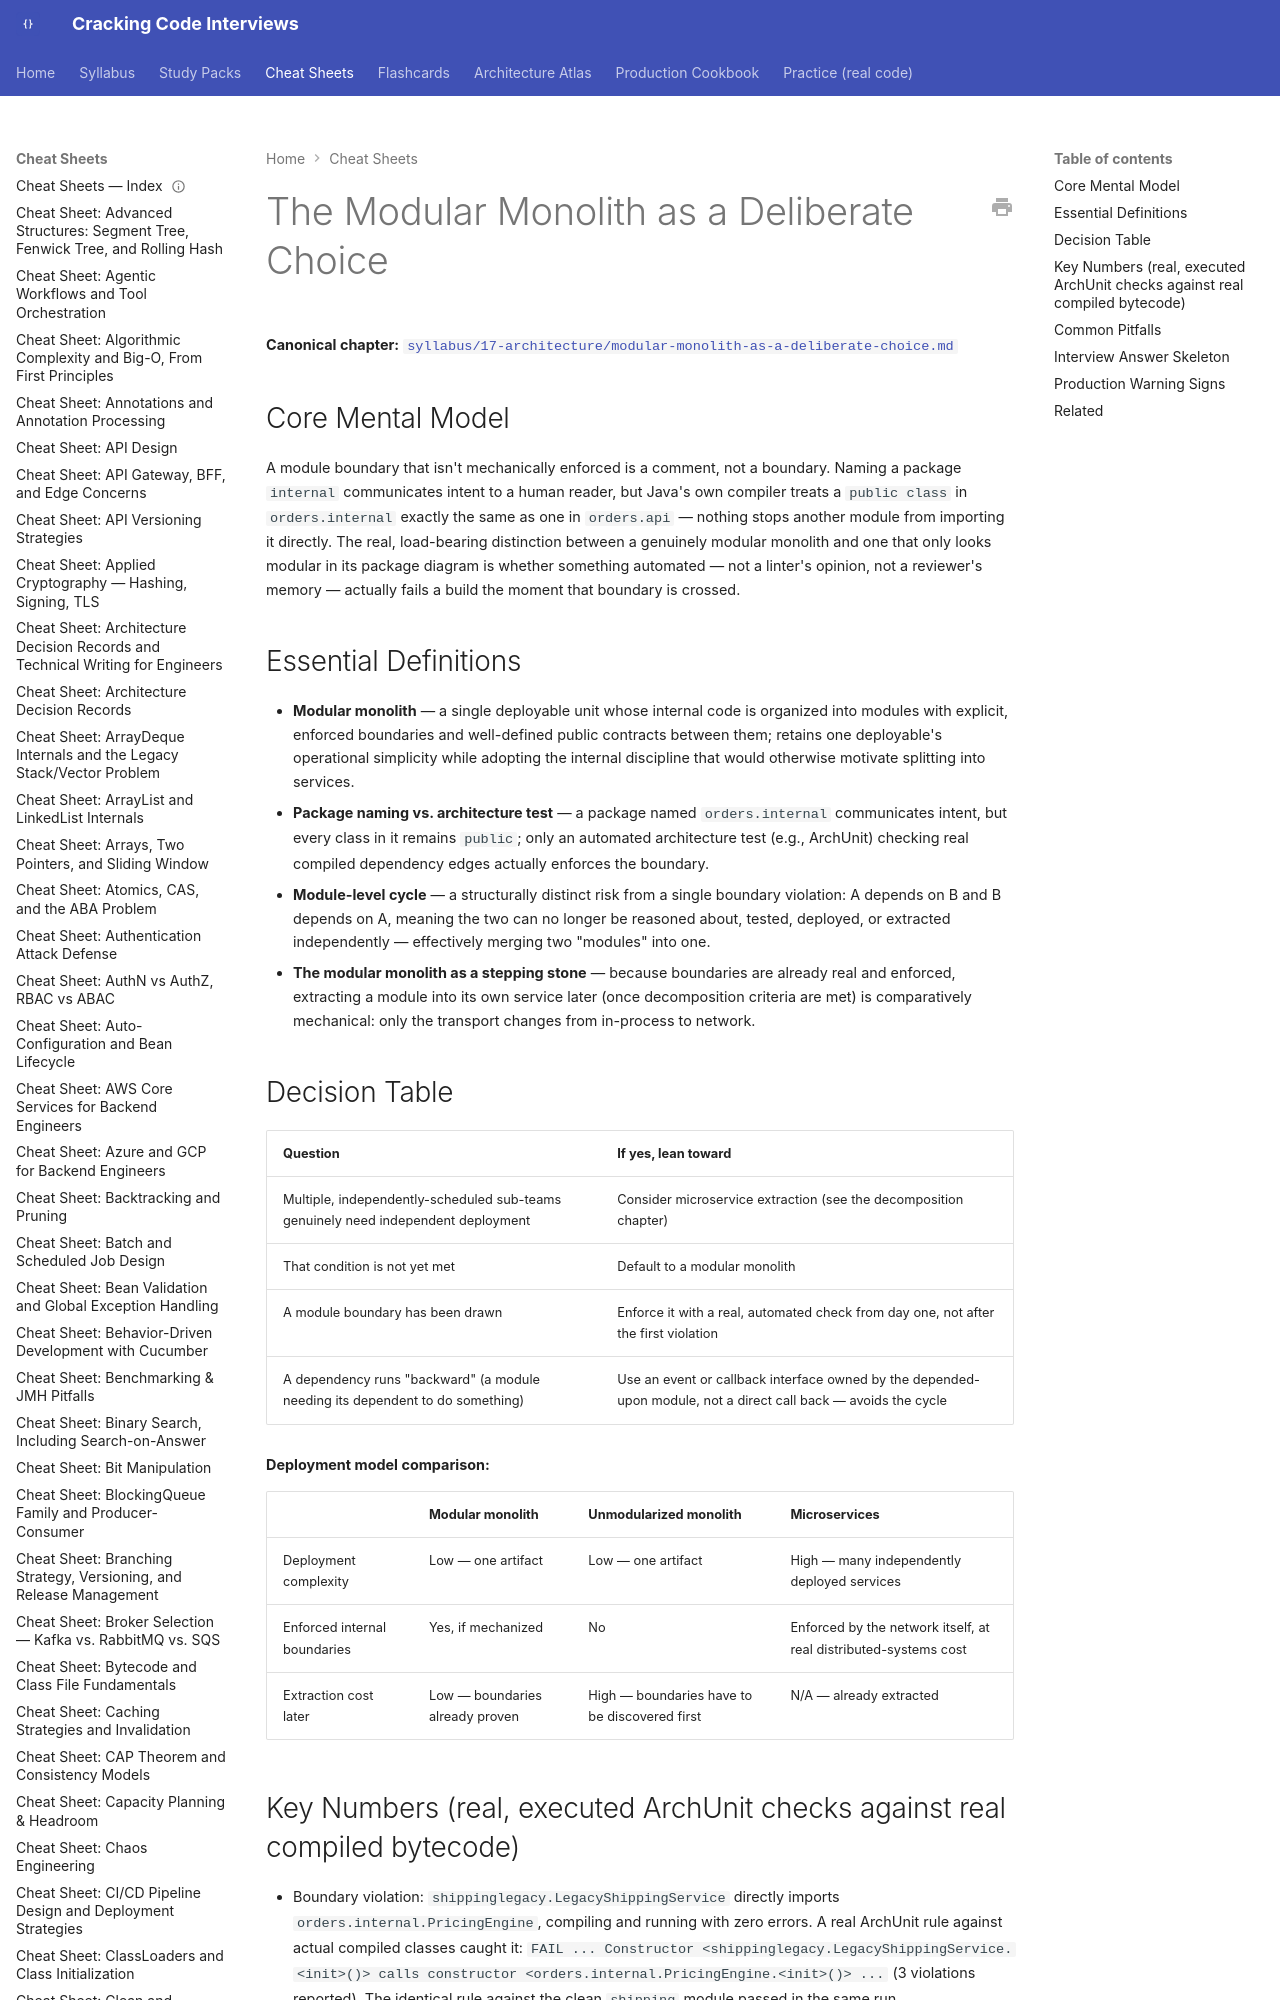

repository: JuanMelendres/cracking-code-interviews · page: cheat-sheets/modular-monolith-as-a-deliberate-choice/index.html · generator: mkdocs

---
title: "Cheat Sheet: The Modular Monolith as a Deliberate Choice"
slug: modular-monolith-as-a-deliberate-choice
document_type: cheat-sheet
domain: architecture
topic_id: T-910
canonical: ../syllabus/17-architecture/modular-monolith-as-a-deliberate-choice.md
last_updated: 2026-09-02
---

# The Modular Monolith as a Deliberate Choice

**Canonical chapter:** [`syllabus/17-architecture/modular-monolith-as-a-deliberate-choice.md`](../syllabus/17-architecture/modular-monolith-as-a-deliberate-choice.md)
